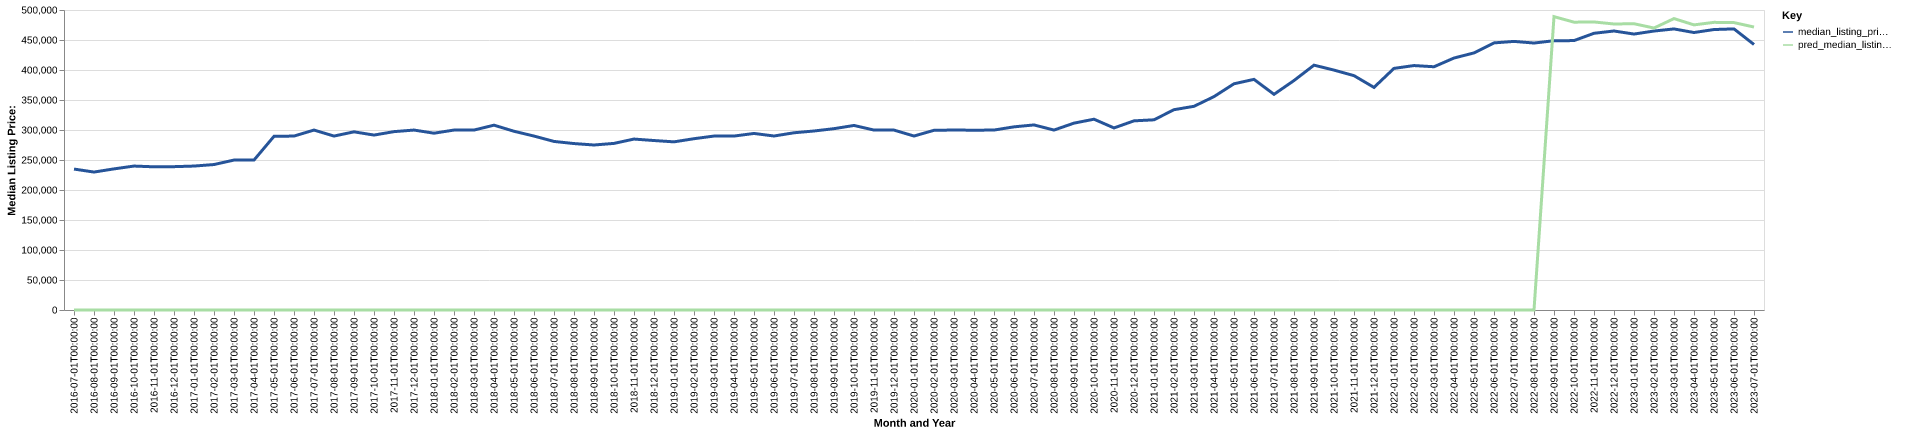

The file beside this chart, header and first rows:
date, time_idx, median_listing_price, thirty_year_interest_rate_five, month, county_name, active_listing_count, median_days_on_market, pred_median_listing_price, month_year
2016-07-01, 0, 234900, 3.72, 7, robertson, tn, 302.0, 42.0, 0, Jul-2016
2016-08-01, 1, 229900, 3.73, 8, robertson, tn, 296.0, 39.0, 0, Aug-2016
2016-09-01, 2, 235200, 3.66, 9, robertson, tn, 270.0, 41.0, 0, Sep-2016
2016-10-01, 3, 239900, 3.64, 10, robertson, tn, 258.0, 43.0, 0, Oct-2016
2016-11-01, 4, 238650, 3.66, 11, robertson, tn, 228.0, 41.0, 0, Nov-2016
2016-12-01, 5, 238900, 3.48, 12, robertson, tn, 216.0, 49.0, 0, Dec-2016
2017-01-01, 6, 239900, 3.45, 1, robertson, tn, 206.0, 52.0, 0, Jan-2017
2017-02-01, 7, 242438, 3.5, 2, robertson, tn, 212.0, 47.0, 0, Feb-2017
2017-03-01, 8, 249900, 3.52, 3, robertson, tn, 224.0, 36.0, 0, Mar-2017
2017-04-01, 9, 249900, 4.03, 4, robertson, tn, 220.0, 42.0, 0, Apr-2017
2017-05-01, 10, 289450, 4.32, 5, robertson, tn, 145.0, 32.0, 0, May-2017
2017-06-01, 11, 289900, 4.2, 6, robertson, tn, 156.0, 31.0, 0, Jun-2017
2017-07-01, 12, 299900, 4.19, 7, robertson, tn, 178.0, 32.0, 0, Jul-2017
2017-08-01, 13, 289900, 4.3, 8, robertson, tn, 186.0, 38.0, 0, Aug-2017
2017-09-01, 14, 296950, 4.1, 9, robertson, tn, 182.0, 39.0, 0, Sep-2017
2017-10-01, 15, 291550, 4.05, 10, robertson, tn, 186.0, 41.0, 0, Oct-2017
2017-11-01, 16, 297275, 3.94, 11, robertson, tn, 178.0, 44.0, 0, Nov-2017
2017-12-01, 17, 299900, 4.03, 12, robertson, tn, 162.0, 55.0, 0, Dec-2017
2018-01-01, 18, 294675, 3.93, 1, robertson, tn, 154.0, 52.0, 0, Jan-2018
2018-02-01, 19, 299900, 3.83, 2, robertson, tn, 144.0, 41.0, 0, Feb-2018
2018-03-01, 20, 299900, 3.94, 3, robertson, tn, 162.0, 43.0, 0, Mar-2018
2018-04-01, 21, 308050, 3.95, 4, robertson, tn, 165.0, 37.0, 0, Apr-2018
2018-05-01, 22, 297900, 3.99, 5, robertson, tn, 160.0, 32.0, 0, May-2018
2018-06-01, 23, 289900, 4.15, 6, robertson, tn, 184.0, 27.0, 0, Jun-2018
2018-07-01, 24, 280950, 4.4, 7, robertson, tn, 185.0, 34.0, 0, Jul-2018
2018-08-01, 25, 277400, 4.46, 8, robertson, tn, 213.0, 34.0, 0, Aug-2018
2018-09-01, 26, 275000, 4.58, 9, robertson, tn, 236.0, 39.0, 0, Sep-2018
2018-10-01, 27, 277675, 4.66, 10, robertson, tn, 250.0, 43.0, 0, Oct-2018
2018-11-01, 28, 284900, 4.62, 11, robertson, tn, 246.0, 45.0, 0, Nov-2018
2018-12-01, 29, 282450, 4.54, 12, robertson, tn, 249.0, 52.0, 0, Dec-2018
2019-01-01, 30, 280250, 4.6, 1, robertson, tn, 210.0, 55.0, 0, Jan-2019
2019-02-01, 31, 285500, 4.72, 2, robertson, tn, 193.0, 42.0, 0, Feb-2019
2019-03-01, 32, 289900, 4.9, 3, robertson, tn, 185.0, 39.0, 0, Mar-2019
2019-04-01, 33, 289900, 4.94, 4, robertson, tn, 183.0, 33.0, 0, Apr-2019
2019-05-01, 34, 294250, 4.75, 5, robertson, tn, 186.0, 36.0, 0, May-2019
2019-06-01, 35, 290000, 4.51, 6, robertson, tn, 205.0, 31.0, 0, Jun-2019
2019-07-01, 36, 295375, 4.41, 7, robertson, tn, 216.0, 35.0, 0, Jul-2019
2019-08-01, 37, 298341, 4.41, 8, robertson, tn, 230.0, 35.0, 0, Aug-2019
2019-09-01, 38, 302227, 4.2, 9, robertson, tn, 244.0, 34.0, 0, Sep-2019
2019-10-01, 39, 307575, 4.14, 10, robertson, tn, 254.0, 35.0, 0, Oct-2019
2019-11-01, 40, 299900, 3.84, 11, robertson, tn, 255.0, 43.0, 0, Nov-2019
2019-12-01, 41, 299850, 3.81, 12, robertson, tn, 249.0, 54.0, 0, Dec-2019
2020-01-01, 42, 289938, 3.75, 1, robertson, tn, 224.0, 45.0, 0, Jan-2020
2020-02-01, 43, 299500, 3.73, 2, robertson, tn, 209.0, 40.0, 0, Feb-2020
2020-03-01, 44, 299950, 3.78, 3, robertson, tn, 206.0, 42.0, 0, Mar-2020
2020-04-01, 45, 299670, 3.75, 4, robertson, tn, 206.0, 38.0, 0, Apr-2020
2020-05-01, 46, 299900, 3.74, 5, robertson, tn, 202.0, 33.0, 0, May-2020
2020-06-01, 47, 305250, 3.72, 6, robertson, tn, 166.0, 35.0, 0, Jun-2020
2020-07-01, 48, 308438, 3.49, 7, robertson, tn, 150.0, 30.0, 0, Jul-2020
2020-08-01, 49, 299900, 3.65, 8, robertson, tn, 142.0, 31.0, 0, Aug-2020
2020-09-01, 50, 311450, 3.33, 9, robertson, tn, 125.0, 27.0, 0, Sep-2020
2020-10-01, 51, 317990, 3.28, 10, robertson, tn, 117.0, 23.0, 0, Oct-2020
2020-11-01, 52, 303445, 3.21, 11, robertson, tn, 120.0, 29.0, 0, Nov-2020
2020-12-01, 53, 315248, 3.07, 12, robertson, tn, 113.0, 32.0, 0, Dec-2020
2021-01-01, 54, 316990, 2.99, 1, robertson, tn, 108.0, 39.0, 0, Jan-2021
2021-02-01, 55, 333838, 2.93, 2, robertson, tn, 100.0, 19.0, 0, Feb-2021
2021-03-01, 56, 339495, 2.88, 3, robertson, tn, 94.0, 19.0, 0, Mar-2021
2021-04-01, 57, 355660, 2.84, 4, robertson, tn, 96.0, 14.0, 0, Apr-2021
2021-05-01, 58, 377030, 2.71, 5, robertson, tn, 85.0, 16.0, 0, May-2021
2021-06-01, 59, 384398, 2.79, 6, robertson, tn, 90.0, 16.0, 0, Jun-2021
... 25 more rows
